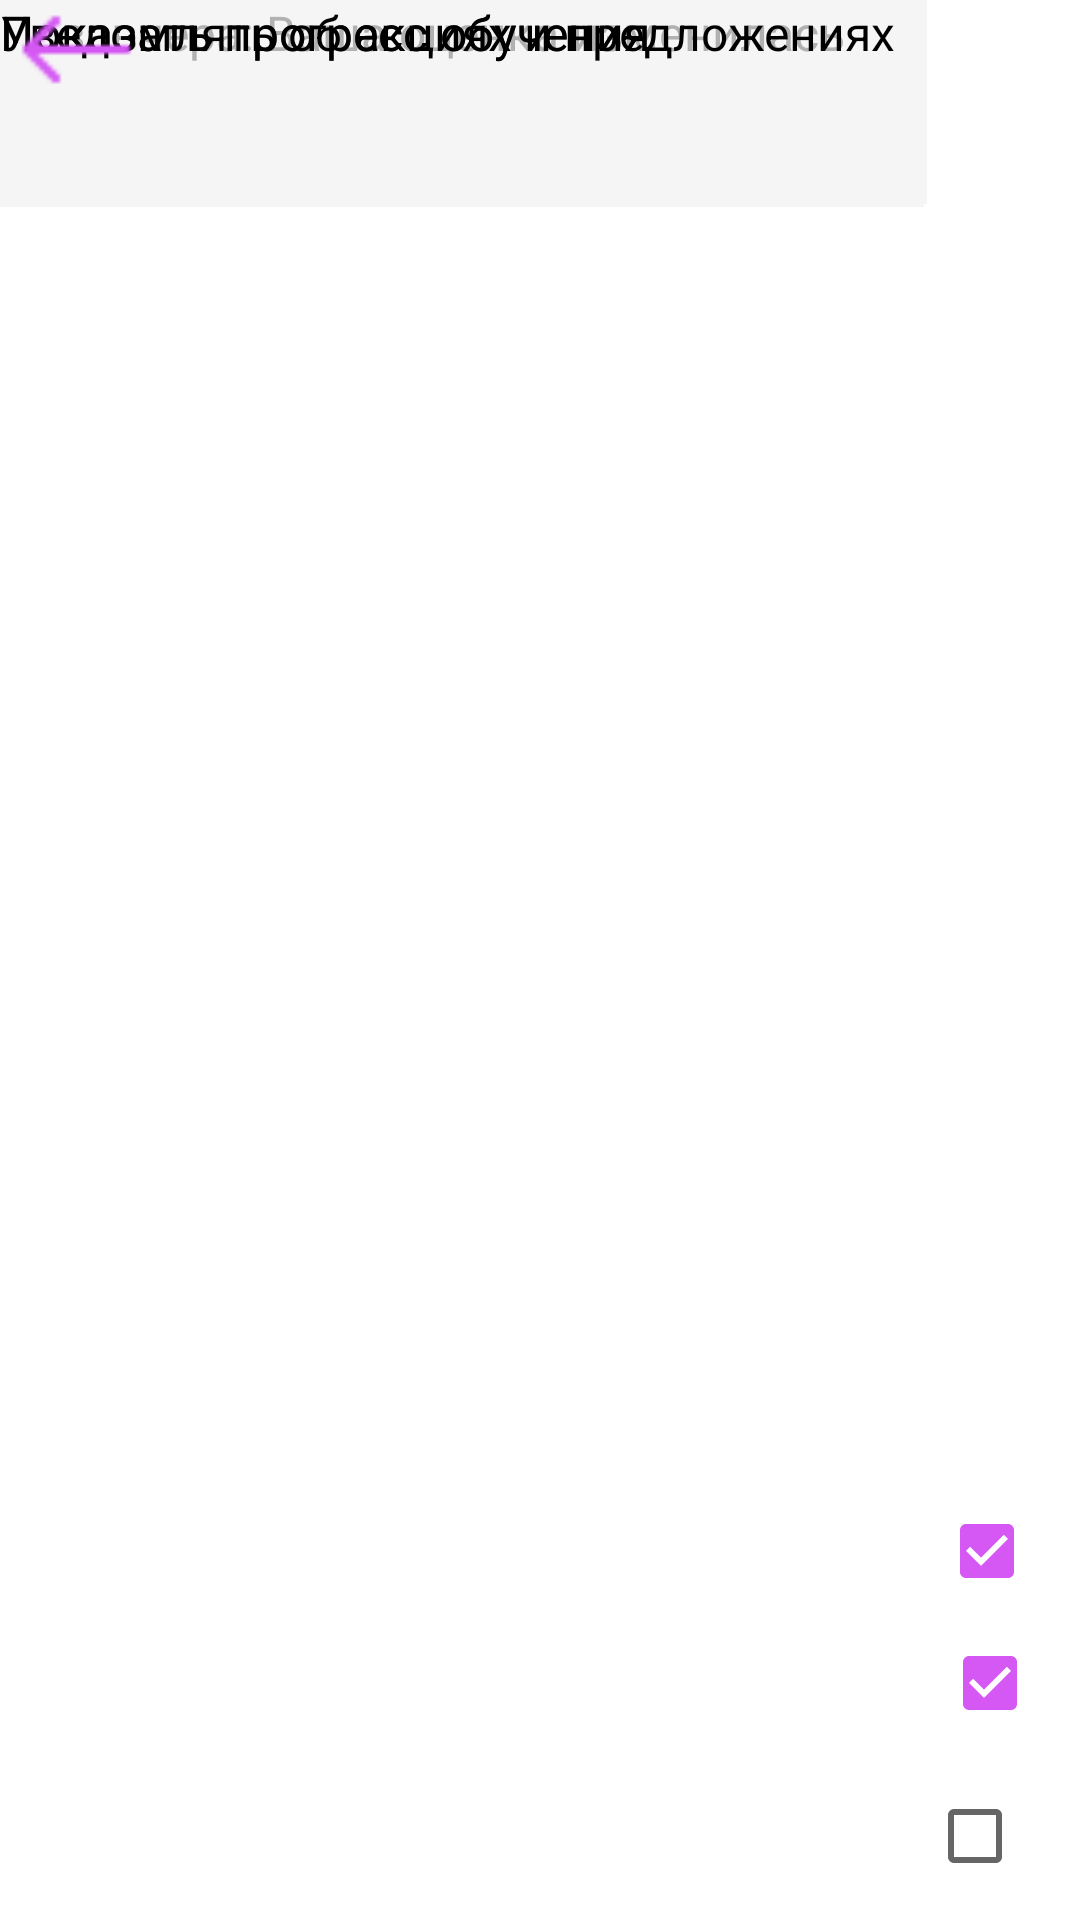

Reconstruct the res/layout file that produces this screen, plus the resources it refers to.
<!-- AndroidManifest.xml: application theme Theme.Bardinv6 -->
<!-- res/layout/notice.xml -->
<?xml version="1.0" encoding="utf-8"?>
<androidx.constraintlayout.widget.ConstraintLayout xmlns:android="http://schemas.android.com/apk/res/android"
    xmlns:app="http://schemas.android.com/apk/res-auto"
    xmlns:tools="http://schemas.android.com/tools"
    android:layout_width="match_parent"
    android:layout_height="match_parent">

    <TextView
        android:id="@+id/textView"
        android:layout_width="wrap_content"
        android:layout_height="wrap_content"
        android:text="Уведомления"
        android:textColor="@color/black"
        android:textSize="24dp"
        android:textStyle="bold"
        tools:layout_editor_absoluteX="127dp"
        tools:layout_editor_absoluteY="37dp"
        tools:ignore="MissingConstraints" />

    <View
        android:id="@+id/view2"
        android:background="@color/pink"
        android:alpha="0.10"
        android:layout_width="308dp"
        android:layout_height="69dp"
        tools:layout_editor_absoluteX="51dp"
        tools:layout_editor_absoluteY="94dp"
        tools:ignore="MissingConstraints" />

    <TextView
        android:id="@+id/textView11"
        android:layout_width="wrap_content"
        android:layout_height="wrap_content"
        android:text="Сегодня будет Урок по Git"
        android:textColor="@color/pink"
        android:textSize="16dp"
        tools:ignore="MissingConstraints"
        tools:layout_editor_absoluteX="65dp"
        tools:layout_editor_absoluteY="117dp" />

    <View
        android:id="@+id/view4"
        android:background="@color/gr"
        android:layout_width="308dp"
        android:layout_height="69dp"
        tools:layout_editor_absoluteX="51dp"
        tools:layout_editor_absoluteY="186dp"
        tools:ignore="MissingConstraints" />

    <TextView
        android:id="@+id/textView12"
        android:layout_width="wrap_content"
        android:layout_height="wrap_content"
        android:text="Вчера вы выполнили 10 заданий"
        android:textColor="@color/txt"
        tools:ignore="MissingConstraints"
        tools:layout_editor_absoluteX="65dp"
        tools:layout_editor_absoluteY="214dp" />

    <View
        android:id="@+id/view5"
        android:background="@color/gr"
        android:layout_width="309dp"
        android:layout_height="68dp"
        tools:layout_editor_absoluteX="51dp"
        tools:layout_editor_absoluteY="281dp"
        tools:ignore="MissingConstraints" />

    <TextView
        android:id="@+id/textView13"
        android:layout_width="wrap_content"
        android:layout_height="wrap_content"
        android:text="Позавчера: Ваша оценка изменилась"
        android:textColor="@color/txt"
        android:textSize="16dp"
        tools:layout_editor_absoluteX="65dp"
        tools:layout_editor_absoluteY="306dp"
        tools:ignore="MissingConstraints" />

    <TextView
        android:id="@+id/textView14"
        android:layout_width="wrap_content"
        android:layout_height="wrap_content"
        android:text="Показать прогресс обучения"
        android:textColor="@color/black"
        android:textSize="16dp"
        tools:ignore="MissingConstraints"
        tools:layout_editor_absoluteX="48dp"
        tools:layout_editor_absoluteY="601dp" />

    <CheckBox
        android:id="@+id/checkBox"
        android:layout_width="39dp"
        android:layout_height="30dp"
        android:layout_marginEnd="8dp"
        android:layout_marginBottom="108dp"
        android:checked="true"
        android:shadowColor="#D557F4"
        android:textColorHighlight="#D557F4"
        android:textColorLink="#D557F4"
        app:layout_constraintBottom_toBottomOf="parent"
        app:layout_constraintEnd_toEndOf="parent"
        app:useMaterialThemeColors="false" />

    <TextView
        android:id="@+id/textView15"
        android:textColor="@color/black"
        android:textSize="16dp"
        android:layout_width="wrap_content"
        android:layout_height="wrap_content"
        android:text="Показать прогресс обучения"
        tools:layout_editor_absoluteX="48dp"
        tools:layout_editor_absoluteY="642dp"
        tools:ignore="MissingConstraints" />

    <CheckBox
        android:id="@+id/checkBox2"
        android:layout_width="38dp"
        android:layout_height="30dp"
        android:layout_marginEnd="8dp"
        android:layout_marginBottom="64dp"
        android:checked="true"
        android:textColorHighlight="#D557F4"
        android:textColorLink="#D557F4"
        app:layout_constraintBottom_toBottomOf="parent"
        app:layout_constraintEnd_toEndOf="parent" />

    <TextView
        android:id="@+id/textView16"
        android:layout_width="wrap_content"
        android:layout_height="wrap_content"
        android:text="Уведомлять об акциях и предложениях"
        android:textColor="@color/black"
        android:textSize="16dp"
        tools:ignore="MissingConstraints"
        tools:layout_editor_absoluteX="48dp"
        tools:layout_editor_absoluteY="693dp" />

    <CheckBox
        android:id="@+id/checkBox3"
        android:layout_width="wrap_content"
        android:layout_height="wrap_content"
        android:layout_marginEnd="3dp"
        android:layout_marginBottom="4dp"
        android:textColorHighlight="#D557F4"
        android:textColorLink="#D557F4"
        app:layout_constraintBottom_toBottomOf="parent"
        app:layout_constraintEnd_toEndOf="parent" />

    <ImageView
        android:id="@+id/backtwo"
        android:layout_width="51dp"
        android:layout_height="33dp"
        android:clickable="true"
        app:srcCompat="@drawable/backtwo"
        tools:layout_editor_absoluteX="16dp"
        tools:layout_editor_absoluteY="37dp"
        tools:ignore="MissingConstraints" />
</androidx.constraintlayout.widget.ConstraintLayout>
<!-- resources referenced by this layout -->
<resources>
  <color name="black">#FF000000</color>
  <color name="gr">#F5F5F5</color>
  <color name="pink">#D557F4</color>
  <color name="txt">#B1B1B1</color>
  <!-- drawable backtwo: png bitmap (drawable-v24, 304 bytes) -->
  <style name="Theme.Bardinv6" parent="Theme.MaterialComponents.DayNight.DarkActionBar">
          
          <item name="colorPrimary">@color/pink</item>
          <item name="colorPrimaryVariant">@color/purple_700</item>
          <item name="colorOnPrimary">@color/white</item>
          
          <item name="colorSecondary">@color/teal_200</item>
          <item name="colorSecondaryVariant">@color/teal_700</item>
          <item name="colorOnSecondary">@color/black</item>
          
          <item name="android:statusBarColor" tools:targetApi="l">?attr/colorPrimaryVariant</item>
          
      </style>
  <color name="purple_700">#FF3700B3</color>
  <color name="white">#FFFFFFFF</color>
  <color name="teal_200">#D557F4</color>
  <color name="teal_700">#FF018786</color>
</resources>
